Run: headless pygame with SDL's dummy video driver; simulated clock (each Clock.tick advances the game by its frame time, no real sleeping); random seed 0; keys injected as events and as key.get_pressed() state; mouse plan: one left click at the window centre at the start of phase 2, then a move to the lower-right quarter at the start of phase 3; restart key R tapped at the start of phases 3 and 4.
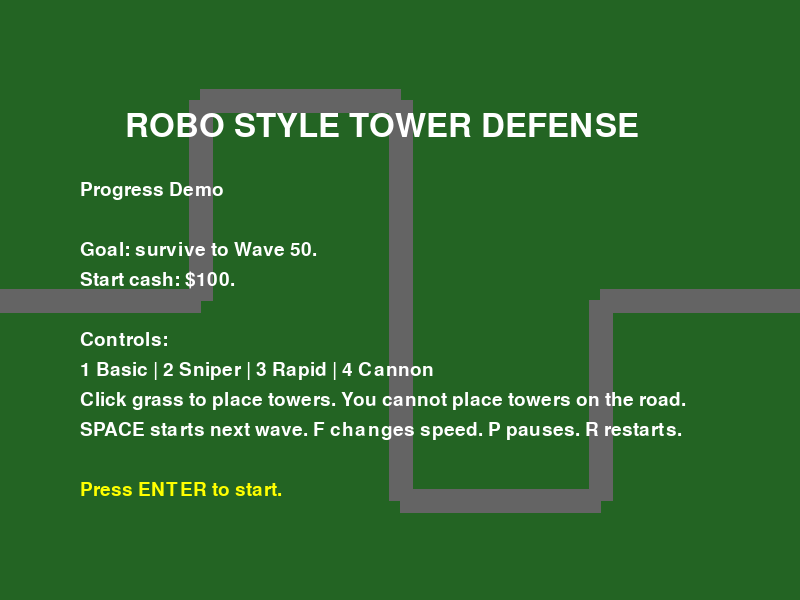
Frame 1 of 4 · flips 1–60 · no input
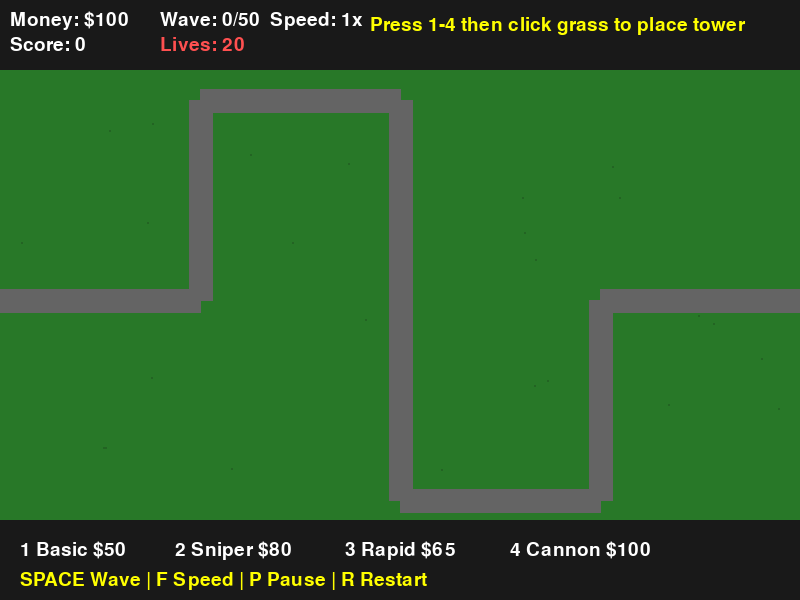
Frame 2 of 4 · flips 61–180 · clicked the window centre · tapped SPACE, RETURN · held RIGHT (→), D
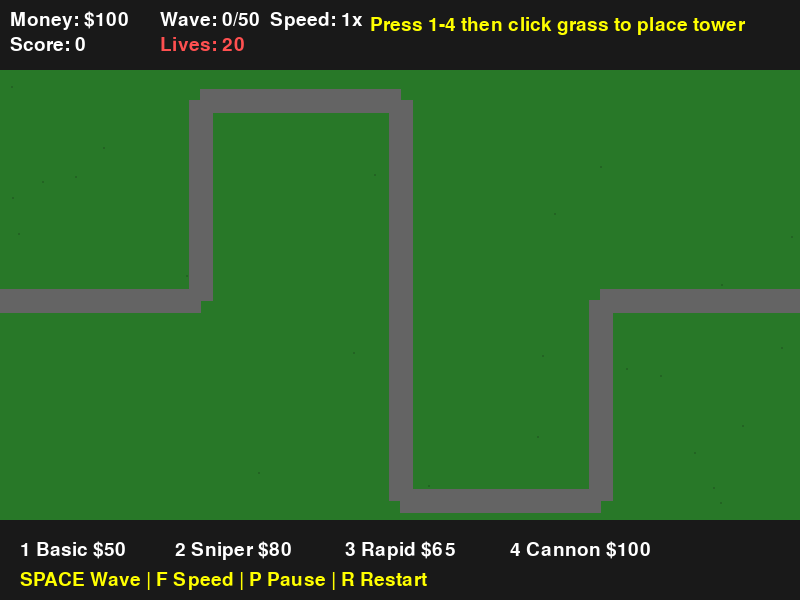
Frame 3 of 4 · flips 181–300 · moved the mouse to the lower-right quarter · tapped R · held DOWN (↓), S
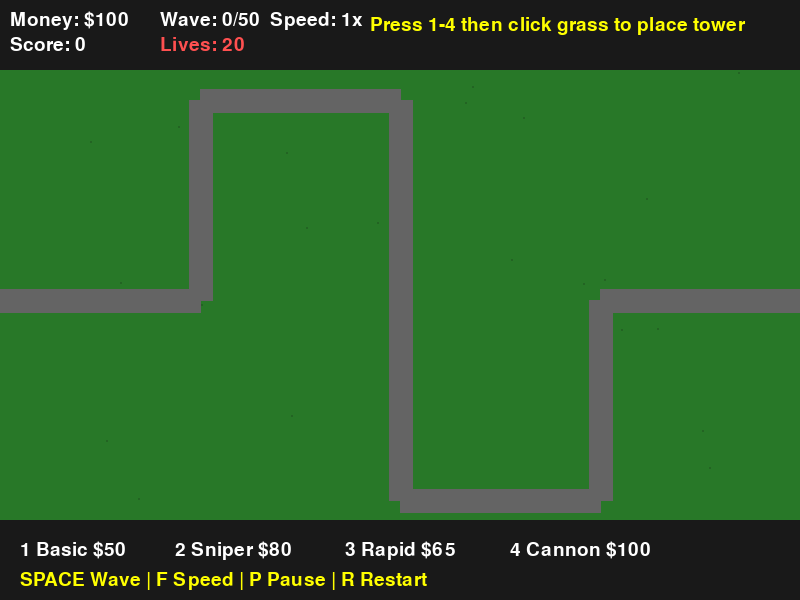
Frame 4 of 4 · flips 301–420 · tapped R · held LEFT (←), A, UP (↑), W

The pygame program that drew these frames:

import pygame
import math
import random

pygame.init()

WIDTH = 800
HEIGHT = 600
FPS = 60
MAX_WAVE = 50

screen = pygame.display.set_mode((WIDTH, HEIGHT))
pygame.display.set_caption("Robo Style Tower Defense - Progress Demo")
clock = pygame.time.Clock()

money = 100
score = 0
lives = 20
wave = 0
wave_active = False
game_started = False
game_paused = False
game_won = False
game_over = False
game_speed = 1

spawn_timer = 0
spawn_delay = 45
spawn_index = 0
current_wave_enemies = []

selected_tower_type = None
towers = []
enemies = []

font = pygame.font.SysFont(None, 28)
big_font = pygame.font.SysFont(None, 48)

path = [
    (0, 300), (200, 300), (200, 100), (400, 100),
    (400, 500), (600, 500), (600, 300), (800, 300)
]

tower_types = {
    "basic": {"name": "Basic", "cost": 50, "range": 120, "damage": 20, "cooldown": 40, "color": (0, 0, 255)},
    "sniper": {"name": "Sniper", "cost": 80, "range": 220, "damage": 45, "cooldown": 75, "color": (120, 0, 255)},
    "rapid": {"name": "Rapid", "cost": 65, "range": 100, "damage": 8, "cooldown": 12, "color": (0, 200, 255)},
    "cannon": {"name": "Cannon", "cost": 100, "range": 140, "damage": 80, "cooldown": 95, "color": (80, 80, 80)}
}


class Enemy:
    def __init__(self, enemy_type, wave_number):
        self.enemy_type = enemy_type
        self.x = path[0][0]
        self.y = path[0][1]
        self.path_index = 1
        self.width = 28
        self.height = 28

        hp_multiplier = 1 + (wave_number * 0.15)

        if enemy_type == "normal":
            self.max_hp = int(100 * hp_multiplier)
            self.speed = 2
            self.reward = 10
            self.color = (255, 0, 0)
        elif enemy_type == "fast":
            self.max_hp = int(65 * hp_multiplier)
            self.speed = 3.2
            self.reward = 8
            self.color = (255, 180, 0)
        elif enemy_type == "tank":
            self.max_hp = int(250 * hp_multiplier)
            self.speed = 1.2
            self.reward = 20
            self.color = (120, 255, 120)
        elif enemy_type == "boss":
            self.max_hp = 1000 + (wave_number * 300)
            self.speed = 0.9
            self.reward = 75
            self.color = (170, 0, 0)
            self.width = 42
            self.height = 42

        self.hp = self.max_hp

    def move(self):
        target_x, target_y = path[self.path_index]
        dx = target_x - self.x
        dy = target_y - self.y
        distance = math.hypot(dx, dy)

        if distance <= self.speed:
            self.x = target_x
            self.y = target_y
            self.path_index += 1
            return self.path_index >= len(path)

        self.x += self.speed * dx / distance
        self.y += self.speed * dy / distance
        return False

    def take_damage(self, damage):
        self.hp -= damage

    def is_dead(self):
        return self.hp <= 0

    def draw(self):
        pygame.draw.rect(screen, self.color, (self.x, self.y, self.width, self.height))
        pygame.draw.rect(screen, (255, 0, 0), (self.x, self.y - 10, self.width, 5))
        pygame.draw.rect(screen, (0, 255, 0), (self.x, self.y - 10, self.width * max(self.hp, 0) / self.max_hp, 5))


class Tower:
    def __init__(self, x, y, tower_type):
        stats = tower_types[tower_type]
        self.x = x
        self.y = y
        self.tower_type = tower_type
        self.name = stats["name"]
        self.range = stats["range"]
        self.damage = stats["damage"]
        self.cooldown_max = stats["cooldown"]
        self.cooldown = 0
        self.color = stats["color"]

    def update(self, enemy_list):
        if self.cooldown > 0:
            self.cooldown -= 1

        enemies_in_range = []
        for enemy in enemy_list:
            if math.hypot(enemy.x - self.x, enemy.y - self.y) <= self.range:
                enemies_in_range.append(enemy)

        if not enemies_in_range:
            return None

        target = max(enemies_in_range, key=lambda e: e.path_index)

        if self.cooldown <= 0:
            target.take_damage(self.damage)
            self.cooldown = self.cooldown_max

            if self.tower_type == "cannon":
                for enemy in enemy_list:
                    if enemy != target and math.hypot(enemy.x - target.x, enemy.y - target.y) <= 55:
                        enemy.take_damage(self.damage * 0.4)

        return target

    def draw(self):
        pygame.draw.circle(screen, self.color, (int(self.x), int(self.y)), 18)
        pygame.draw.circle(screen, (90, 90, 90), (int(self.x), int(self.y)), self.range, 1)


def get_wave_enemies(wave_number):
    if wave_number <= 5:
        normal_count = 3 + wave_number * 2
    elif wave_number <= 15:
        normal_count = 12 + wave_number * 2
    elif wave_number <= 30:
        normal_count = 25 + wave_number * 2
    else:
        normal_count = 45 + wave_number * 2

    fast_count = wave_number // 2 if wave_number >= 4 else 0
    tank_count = wave_number // 3 if wave_number >= 8 else 0
    boss_count = 1 if wave_number % 5 == 0 else 0

    if wave_number == MAX_WAVE:
        normal_count = 120
        fast_count = 80
        tank_count = 50
        boss_count = 1

    enemy_list = ["normal"] * normal_count + ["fast"] * fast_count + ["tank"] * tank_count + ["boss"] * boss_count
    random.shuffle(enemy_list)
    return enemy_list


def get_spawn_delay(wave_number):
    return max(12, 50 - wave_number)


def is_on_path(x, y):
    path_buffer = 35
    for i in range(len(path) - 1):
        x1, y1 = path[i]
        x2, y2 = path[i + 1]

        if x1 == x2 and abs(x - x1) <= path_buffer and min(y1, y2) <= y <= max(y1, y2):
            return True

        if y1 == y2 and abs(y - y1) <= path_buffer and min(x1, x2) <= x <= max(x1, x2):
            return True

    return False


def is_on_hud(x, y):
    return y >= 520 or y <= 70


def can_place_tower(x, y):
    if is_on_path(x, y) or is_on_hud(x, y):
        return False

    for tower in towers:
        if math.hypot(tower.x - x, tower.y - y) < 45:
            return False

    return True


def reset_game():
    global money, score, lives, wave, wave_active, game_won, game_over
    global spawn_timer, spawn_delay, spawn_index, current_wave_enemies
    global selected_tower_type, towers, enemies, game_speed, game_paused

    money = 100
    score = 0
    lives = 20
    wave = 0
    wave_active = False
    game_won = False
    game_over = False
    game_paused = False
    game_speed = 1

    spawn_timer = 0
    spawn_delay = 45
    spawn_index = 0
    current_wave_enemies = []

    selected_tower_type = None
    towers = []
    enemies = []


def start_next_wave():
    global wave, wave_active, current_wave_enemies, spawn_index, spawn_timer, spawn_delay

    if wave_active or wave >= MAX_WAVE:
        return

    wave += 1
    wave_active = True
    current_wave_enemies = get_wave_enemies(wave)
    spawn_index = 0
    spawn_timer = 0
    spawn_delay = get_spawn_delay(wave)


def draw_path():
    for i in range(len(path) - 1):
        pygame.draw.line(screen, (100, 100, 100), path[i], path[i + 1], 24)


def draw_hud():
    pygame.draw.rect(screen, (25, 25, 25), (0, 0, WIDTH, 70))
    pygame.draw.rect(screen, (25, 25, 25), (0, 520, WIDTH, 80))

    screen.blit(font.render(f"Money: ${money}", True, (255, 255, 255)), (10, 10))
    screen.blit(font.render(f"Score: {score}", True, (255, 255, 255)), (10, 35))
    screen.blit(font.render(f"Wave: {wave}/{MAX_WAVE}", True, (255, 255, 255)), (160, 10))
    screen.blit(font.render(f"Lives: {lives}", True, (255, 80, 80)), (160, 35))
    screen.blit(font.render(f"Speed: {game_speed}x", True, (255, 255, 255)), (270, 10))

    screen.blit(font.render("1 Basic $50", True, (255, 255, 255)), (20, 540))
    screen.blit(font.render("2 Sniper $80", True, (255, 255, 255)), (175, 540))
    screen.blit(font.render("3 Rapid $65", True, (255, 255, 255)), (345, 540))
    screen.blit(font.render("4 Cannon $100", True, (255, 255, 255)), (510, 540))
    screen.blit(font.render("SPACE Wave | F Speed | P Pause | R Restart", True, (255, 255, 0)), (20, 570))

    if selected_tower_type:
        stats = tower_types[selected_tower_type]
        text = f"Selected: {stats['name']}  Damage:{stats['damage']}  Range:{stats['range']}"
        screen.blit(font.render(text, True, (0, 255, 0)), (370, 15))
    else:
        screen.blit(font.render("Press 1-4 then click grass to place tower", True, (255, 255, 0)), (370, 15))

    if wave_active:
        remaining = len(current_wave_enemies) - spawn_index + len(enemies)
        screen.blit(font.render(f"Enemies left: {remaining}", True, (255, 255, 255)), (370, 40))


def draw_tower_preview():
    if selected_tower_type is None:
        return

    mouse_x, mouse_y = pygame.mouse.get_pos()
    stats = tower_types[selected_tower_type]
    preview_color = (0, 255, 0) if can_place_tower(mouse_x, mouse_y) and money >= stats["cost"] else (255, 0, 0)
    pygame.draw.circle(screen, preview_color, (mouse_x, mouse_y), 18, 2)
    pygame.draw.circle(screen, preview_color, (mouse_x, mouse_y), stats["range"], 1)


def draw_start_screen():
    screen.fill((35, 100, 35))
    draw_path()
    screen.blit(big_font.render("ROBO STYLE TOWER DEFENSE", True, (255, 255, 255)), (125, 110))

    lines = [
        "Progress Demo",
        "",
        "Goal: survive to Wave 50.",
        "Start cash: $100.",
        "",
        "Controls:",
        "1 Basic | 2 Sniper | 3 Rapid | 4 Cannon",
        "Click grass to place towers. You cannot place towers on the road.",
        "SPACE starts next wave. F changes speed. P pauses. R restarts.",
        "",
        "Press ENTER to start."
    ]

    y = 180
    for line in lines:
        color = (255, 255, 0) if line == "Press ENTER to start." else (255, 255, 255)
        screen.blit(font.render(line, True, color), (80, y))
        y += 30


def draw_end_message():
    if game_won:
        screen.blit(big_font.render("YOU BEAT WAVE 50!", True, (255, 255, 0)), (235, 250))
        screen.blit(font.render("Press R to restart or ESC to quit", True, (255, 255, 255)), (250, 305))

    if game_over:
        screen.blit(big_font.render("GAME OVER", True, (255, 0, 0)), (300, 250))
        screen.blit(font.render("Press R to restart or ESC to quit", True, (255, 255, 255)), (250, 305))


running = True

while running:
    clock.tick(FPS)

    for event in pygame.event.get():
        if event.type == pygame.QUIT:
            running = False

        if event.type == pygame.KEYDOWN:
            if not game_started and event.key == pygame.K_RETURN:
                game_started = True
                reset_game()

            if event.key == pygame.K_ESCAPE:
                running = False

            if event.key == pygame.K_r:
                game_started = True
                reset_game()

            if game_started and not game_over and not game_won:
                if event.key == pygame.K_1:
                    selected_tower_type = "basic"
                if event.key == pygame.K_2:
                    selected_tower_type = "sniper"
                if event.key == pygame.K_3:
                    selected_tower_type = "rapid"
                if event.key == pygame.K_4:
                    selected_tower_type = "cannon"
                if event.key == pygame.K_SPACE:
                    start_next_wave()
                if event.key == pygame.K_p:
                    game_paused = not game_paused
                if event.key == pygame.K_f:
                    game_speed = 2 if game_speed == 1 else 4 if game_speed == 2 else 1

        if event.type == pygame.MOUSEBUTTONDOWN:
            if game_started and not game_paused and not game_over and not game_won:
                if selected_tower_type is not None:
                    mouse_x, mouse_y = pygame.mouse.get_pos()
                    stats = tower_types[selected_tower_type]

                    if can_place_tower(mouse_x, mouse_y) and money >= stats["cost"]:
                        towers.append(Tower(mouse_x, mouse_y, selected_tower_type))
                        money -= stats["cost"]

    if not game_started:
        draw_start_screen()
        pygame.display.update()
        continue

    if not game_paused and not game_over and not game_won:
        for _ in range(game_speed):
            if wave_active:
                spawn_timer += 1

                if spawn_index < len(current_wave_enemies) and spawn_timer >= spawn_delay:
                    enemies.append(Enemy(current_wave_enemies[spawn_index], wave))
                    spawn_index += 1
                    spawn_timer = 0

                if spawn_index >= len(current_wave_enemies) and len(enemies) == 0:
                    wave_active = False
                    money += 25 + wave * 2

                    if wave >= MAX_WAVE:
                        game_won = True

            for tower in towers:
                tower.update(enemies)

            for enemy in enemies[:]:
                reached_end = enemy.move()

                if reached_end:
                    enemies.remove(enemy)
                    lives -= 1
                    continue

                if enemy.is_dead():
                    money += enemy.reward
                    score += enemy.reward
                    enemies.remove(enemy)
                    continue

            if lives <= 0:
                game_over = True

    screen.fill((40, 120, 40))

    for _ in range(25):
        gx = random.randint(0, WIDTH)
        gy = random.randint(72, 518)
        pygame.draw.circle(screen, (35, 100, 35), (gx, gy), 1)

    draw_path()

    for tower in towers:
        target = None
        for enemy in enemies:
            if math.hypot(enemy.x - tower.x, enemy.y - tower.y) <= tower.range:
                target = enemy
                break

        tower.draw()

        if target and not game_paused and not game_over and not game_won:
            pygame.draw.line(screen, (255, 255, 0), (int(tower.x), int(tower.y)), (int(target.x), int(target.y)), 2)

    for enemy in enemies:
        enemy.draw()

    draw_tower_preview()
    draw_hud()

    if game_paused:
        screen.blit(big_font.render("PAUSED", True, (255, 255, 0)), (330, 260))

    draw_end_message()
    pygame.display.update()

pygame.quit()
